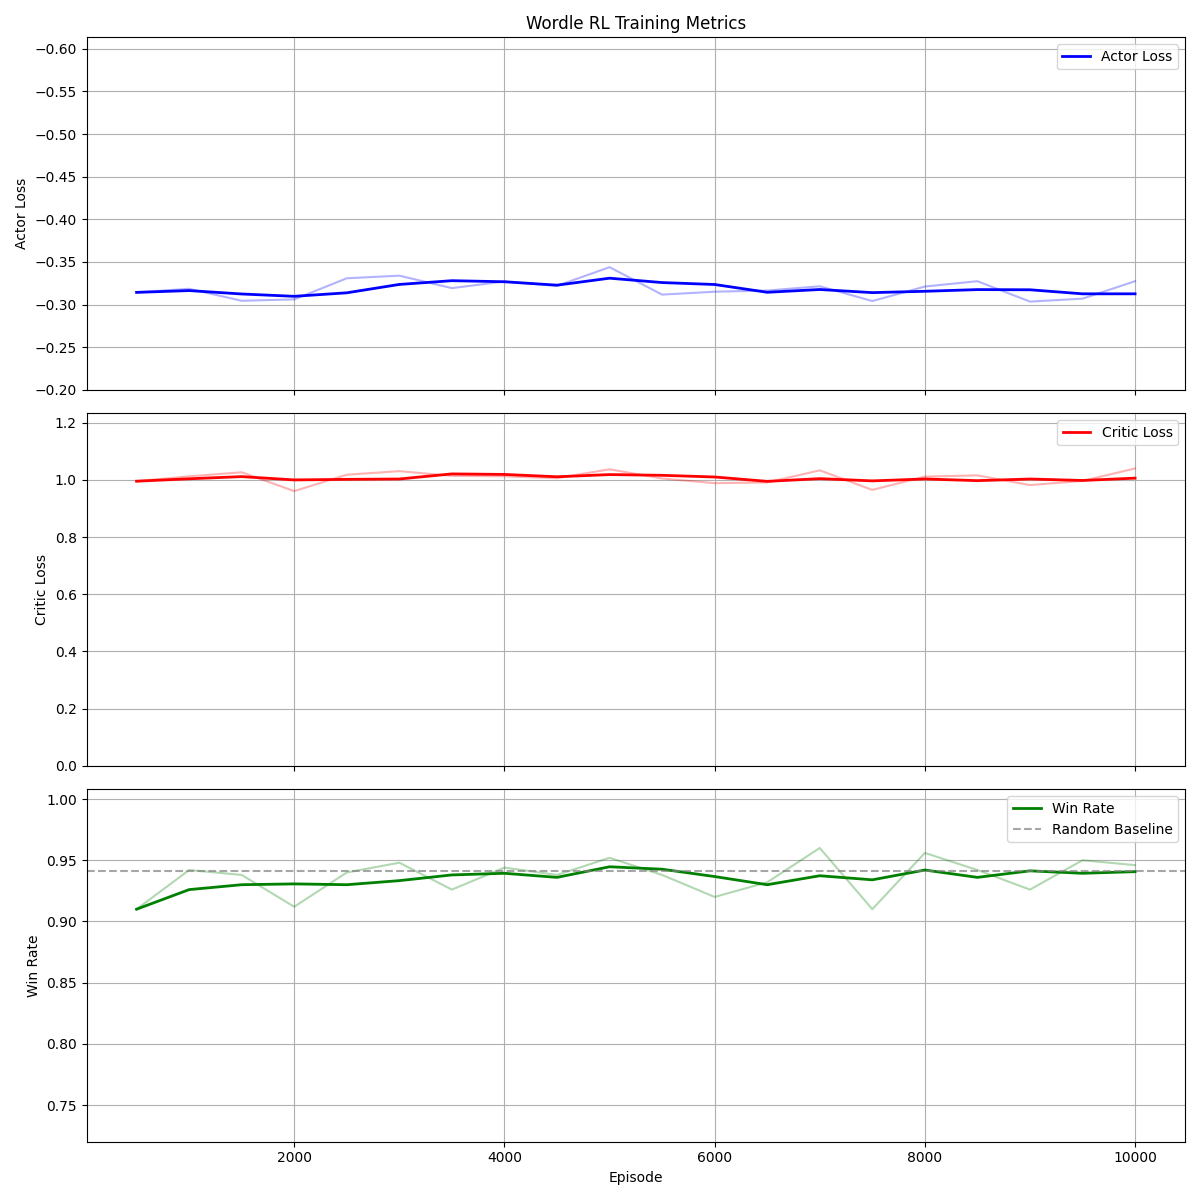

Source data for this figure (header and first rows):
Episode, Actor_Loss, Critic_Loss, Win_Rate
500, -0.3143, 0.9953, 0.91
1000, -0.3185, 1.012, 0.942
1500, -0.3044, 1.027, 0.938
2000, -0.3061, 0.9607, 0.912
2500, -0.3308, 1.018, 0.94
3000, -0.3339, 1.03, 0.948
3500, -0.3193, 1.014, 0.926
4000, -0.3271, 1.012, 0.944
4500, -0.3219, 1.006, 0.938
5000, -0.3439, 1.037, 0.952
5500, -0.3117, 1.005, 0.938
6000, -0.3151, 0.9884, 0.92
6500, -0.3165, 0.9911, 0.932
7000, -0.3215, 1.033, 0.96
7500, -0.3041, 0.9648, 0.91
8000, -0.3212, 1.011, 0.956
8500, -0.3274, 1.016, 0.942
9000, -0.3035, 0.9818, 0.926
9500, -0.3069, 0.9963, 0.95
10000, -0.3274, 1.04, 0.946
